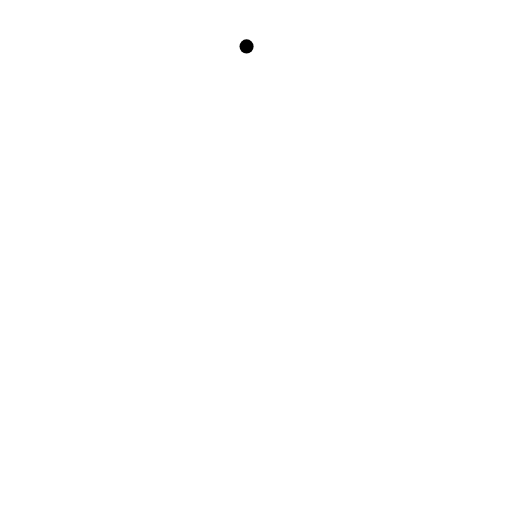
t = 0.00 s
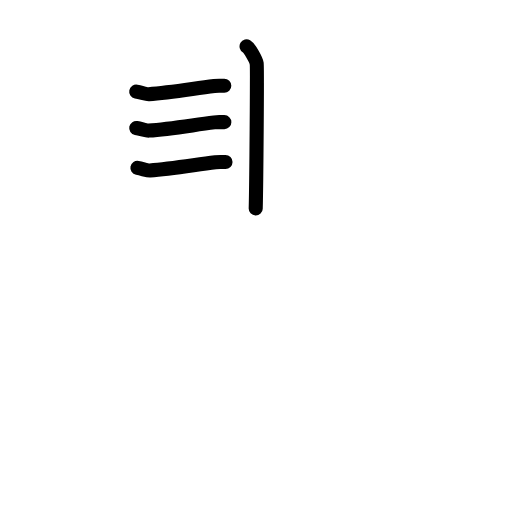
t = 3.60 s
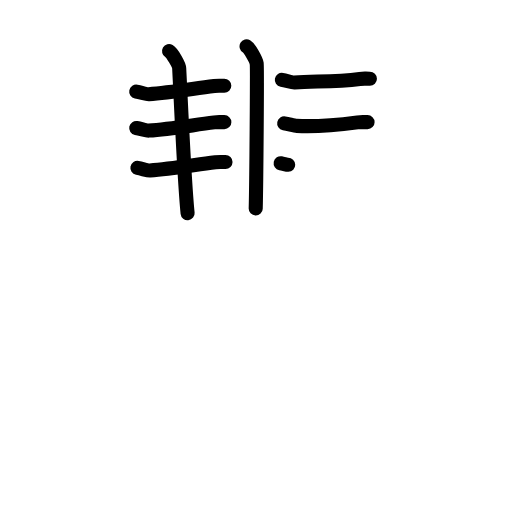
t = 7.20 s
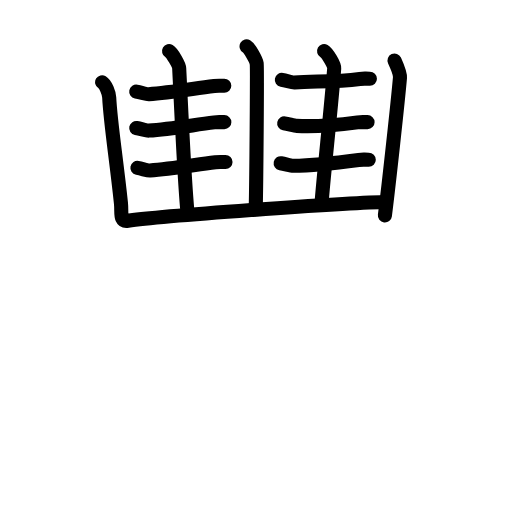
t = 10.80 s
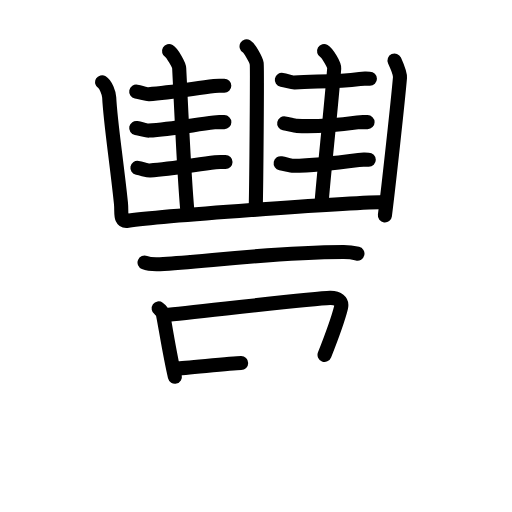
t = 14.40 s
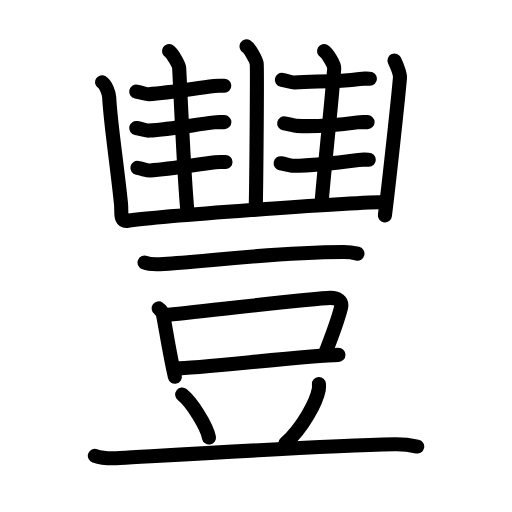
t = 18.00 s

The animated SVG that drew these frames (rendered in a browser with its animation timeline set to each time). Animation: 62 SMIL elements (animate=62); one cycle of 18.00 s.

<?xml version="1.0" encoding="UTF-8"?>
<!--
AniKanjiVG is licensed by CC-BY-SA Paul C. Sommerhoff (https://bitbucket.org/sommerhoff/anikanjivg).
AniKanjiVG uses KanjiVG which is licensed by CC-BY-SA Ulrich Apel (http://kanjivg.tagaini.net).
See also http://creativecommons.org/licenses/by-sa/3.0/
-->
<svg xmlns:kvg='http://kanjivg.tagaini.net' xmlns='http://www.w3.org/2000/svg' width='109' height='109' viewBox='0 0 109 109' style='fill:none;stroke:#000000;stroke-width:3;stroke-linecap:round;stroke-linejoin:round;' id="kvg:kanji_08c50"><g id="kvg:08c50" kvg:element="豐"><g id="kvg:08c50-g1" kvg:position="top"><g id="kvg:08c50-g2" kvg:element="山" kvg:part="1"><path id="kvg:08c50-s1" kvg:type="㇑" d="M52.49,9.88c0.65,0.38,2.03,2.88,2.16,3.65c0.13,0.77-0.08,26.04-0.21,30.85"><animate attributeName="d" begin="0.0s" dur="0.5s" from="M52.49,9.88C52.49,9.88,52.49,9.88,52.49,9.88" to="M52.49,9.88c0.65,0.38,2.03,2.88,2.16,3.65" />
<animate attributeName="d" begin="0.5s" dur="0.5s" from="M52.49,9.88c0.65,0.38,2.03,2.88,2.16,3.65c0,0,0,0,0,0,0" to="M52.49,9.88c0.65,0.38,2.03,2.88,2.16,3.65c0.13,0.77-0.08,26.04-0.21,30.85" />
</path>
</g>
<path id="kvg:08c50-s2" kvg:type="㇐" d="M29,19.5c1.25,0.25,2.18,0.59,2.67,0.55C36,19.74,40.25,19,45.6,18.3c0.73-0.1,0.9-0.05,2.15-0.05"><animate attributeName="d" begin="1.0s" dur="0.3333333333333333s" from="M29,19.5C29,19.5,29,19.5,29,19.5" to="M29,19.5c1.25,0.25,2.18,0.59,2.67,0.55" />
<animate attributeName="d" begin="1.3333333333333333s" dur="0.3333333333333333s" from="M29,19.5c1.25,0.25,2.18,0.59,2.67,0.55c0,0,0,0,0,0,0" to="M29,19.5c1.25,0.25,2.18,0.59,2.67,0.55C36,19.74,40.25,19,45.6,18.3" />
<animate attributeName="d" begin="1.6666666666666665s" dur="0.3333333333333333s" from="M29,19.5c1.25,0.25,2.18,0.59,2.67,0.55C36,19.74,40.25,19,45.6,18.3c0,0,0,0,0,0,0" to="M29,19.5c1.25,0.25,2.18,0.59,2.67,0.55C36,19.74,40.25,19,45.6,18.3c0.73-0.1,0.9-0.05,2.15-0.05" />
<animate attributeName="d" begin="0s" dur="1.0s" from="M-100,-100" to="M-100,-100" />
</path>
<path id="kvg:08c50-s3" kvg:type="㇐" d="M29,27.25c1.25,0.25,2.18,0.59,2.67,0.55c4.33-0.31,8.58-1.05,13.94-1.75c0.73-0.1,0.9-0.05,2.15-0.05"><animate attributeName="d" begin="2.0s" dur="0.3333333333333333s" from="M29,27.25C29,27.25,29,27.25,29,27.25" to="M29,27.25c1.25,0.25,2.18,0.59,2.67,0.55" />
<animate attributeName="d" begin="2.3333333333333335s" dur="0.3333333333333333s" from="M29,27.25c1.25,0.25,2.18,0.59,2.67,0.55c0,0,0,0,0,0,0" to="M29,27.25c1.25,0.25,2.18,0.59,2.67,0.55c4.33-0.31,8.58-1.05,13.94-1.75" />
<animate attributeName="d" begin="2.6666666666666665s" dur="0.3333333333333333s" from="M29,27.25c1.25,0.25,2.18,0.59,2.67,0.55c4.33-0.31,8.58-1.05,13.94-1.75c0,0,0,0,0,0,0" to="M29,27.25c1.25,0.25,2.18,0.59,2.67,0.55c4.33-0.31,8.58-1.05,13.94-1.75c0.73-0.1,0.9-0.05,2.15-0.05" />
<animate attributeName="d" begin="0s" dur="2.0s" from="M-100,-100" to="M-100,-100" />
</path>
<path id="kvg:08c50-s4" kvg:type="㇐" d="M29.25,35.75c1.25,0.25,2.18,0.59,2.67,0.55c4.33-0.31,8.58-1.05,13.94-1.75c0.73-0.1,0.9-0.05,2.15-0.05"><animate attributeName="d" begin="3.0s" dur="0.3333333333333333s" from="M29.25,35.75C29.25,35.75,29.25,35.75,29.25,35.75" to="M29.25,35.75c1.25,0.25,2.18,0.59,2.67,0.55" />
<animate attributeName="d" begin="3.3333333333333335s" dur="0.3333333333333333s" from="M29.25,35.75c1.25,0.25,2.18,0.59,2.67,0.55c0,0,0,0,0,0,0" to="M29.25,35.75c1.25,0.25,2.18,0.59,2.67,0.55c4.33-0.31,8.58-1.05,13.94-1.75" />
<animate attributeName="d" begin="3.6666666666666665s" dur="0.3333333333333333s" from="M29.25,35.75c1.25,0.25,2.18,0.59,2.67,0.55c4.33-0.31,8.58-1.05,13.94-1.75c0,0,0,0,0,0,0" to="M29.25,35.75c1.25,0.25,2.18,0.59,2.67,0.55c4.33-0.31,8.58-1.05,13.94-1.75c0.73-0.1,0.9-0.05,2.15-0.05" />
<animate attributeName="d" begin="0s" dur="3.0s" from="M-100,-100" to="M-100,-100" />
</path>
<path id="kvg:08c50-s5" kvg:type="㇑" d="M35.99,10.88c0.65,0.38,2.12,2.87,2.16,3.65c0.35,6.96,1.1,24.21,1.79,30.85"><animate attributeName="d" begin="4.0s" dur="0.5s" from="M35.99,10.88C35.99,10.88,35.99,10.88,35.99,10.88" to="M35.99,10.88c0.65,0.38,2.12,2.87,2.16,3.65" />
<animate attributeName="d" begin="4.5s" dur="0.5s" from="M35.99,10.88c0.65,0.38,2.12,2.87,2.16,3.65c0,0,0,0,0,0,0" to="M35.99,10.88c0.65,0.38,2.12,2.87,2.16,3.65c0.35,6.96,1.1,24.21,1.79,30.85" />
<animate attributeName="d" begin="0s" dur="4.0s" from="M-100,-100" to="M-100,-100" />
</path>
<path id="kvg:08c50-s6" kvg:type="㇐" d="M60,17c1.25,0.25,2.18,0.59,2.67,0.55C67,17.24,71.25,17.5,76.6,16.8c0.73-0.1,0.9-0.05,2.15-0.05"><animate attributeName="d" begin="5.0s" dur="0.3333333333333333s" from="M60,17C60,17,60,17,60,17" to="M60,17c1.25,0.25,2.18,0.59,2.67,0.55" />
<animate attributeName="d" begin="5.333333333333333s" dur="0.3333333333333333s" from="M60,17c1.25,0.25,2.18,0.59,2.67,0.55c0,0,0,0,0,0,0" to="M60,17c1.25,0.25,2.18,0.59,2.67,0.55C67,17.24,71.25,17.5,76.6,16.8" />
<animate attributeName="d" begin="5.666666666666667s" dur="0.3333333333333333s" from="M60,17c1.25,0.25,2.18,0.59,2.67,0.55C67,17.24,71.25,17.5,76.6,16.8c0,0,0,0,0,0,0" to="M60,17c1.25,0.25,2.18,0.59,2.67,0.55C67,17.24,71.25,17.5,76.6,16.8c0.73-0.1,0.9-0.05,2.15-0.05" />
<animate attributeName="d" begin="0s" dur="5.0s" from="M-100,-100" to="M-100,-100" />
</path>
<path id="kvg:08c50-s7" kvg:type="㇐" d="M60.5,26.25c1.25,0.25,2.18,0.53,2.67,0.55c3.58,0.2,7.58-0.05,12.94-0.75C76.84,25.96,77,26,78.25,26"><animate attributeName="d" begin="6.0s" dur="0.3333333333333333s" from="M60.5,26.25C60.5,26.25,60.5,26.25,60.5,26.25" to="M60.5,26.25c1.25,0.25,2.18,0.53,2.67,0.55" />
<animate attributeName="d" begin="6.333333333333333s" dur="0.3333333333333333s" from="M60.5,26.25c1.25,0.25,2.18,0.53,2.67,0.55c0,0,0,0,0,0,0" to="M60.5,26.25c1.25,0.25,2.18,0.53,2.67,0.55c3.58,0.2,7.58-0.05,12.94-0.75" />
<animate attributeName="d" begin="6.666666666666667s" dur="0.3333333333333333s" from="M60.5,26.25c1.25,0.25,2.18,0.53,2.67,0.55c3.58,0.2,7.58-0.05,12.94-0.75c0,0,0,0,0,0,0" to="M60.5,26.25c1.25,0.25,2.18,0.53,2.67,0.55c3.58,0.2,7.58-0.05,12.94-0.75C76.84,25.96,77,26,78.25,26" />
<animate attributeName="d" begin="0s" dur="6.0s" from="M-100,-100" to="M-100,-100" />
</path>
<path id="kvg:08c50-s8" kvg:type="㇐" d="M59.75,34.75C61,35,61.93,35.31,62.42,35.3c3.08-0.05,8.58-0.55,13.94-1.25c0.73-0.1,0.9-0.05,2.15-0.05"><animate attributeName="d" begin="7.0s" dur="0.3333333333333333s" from="M59.75,34.75C59.75,34.75,59.75,34.75,59.75,34.75" to="M59.75,34.75C61,35,61.93,35.31,62.42,35.3" />
<animate attributeName="d" begin="7.333333333333333s" dur="0.3333333333333333s" from="M59.75,34.75C61,35,61.93,35.31,62.42,35.3c0,0,0,0,0,0,0" to="M59.75,34.75C61,35,61.93,35.31,62.42,35.3c3.08-0.05,8.58-0.55,13.94-1.25" />
<animate attributeName="d" begin="7.666666666666667s" dur="0.3333333333333333s" from="M59.75,34.75C61,35,61.93,35.31,62.42,35.3c3.08-0.05,8.58-0.55,13.94-1.25c0,0,0,0,0,0,0" to="M59.75,34.75C61,35,61.93,35.31,62.42,35.3c3.08-0.05,8.58-0.55,13.94-1.25c0.73-0.1,0.9-0.05,2.15-0.05" />
<animate attributeName="d" begin="0s" dur="7.0s" from="M-100,-100" to="M-100,-100" />
</path>
<path id="kvg:08c50-s9" kvg:type="㇑" d="M68.99,10.88c0.65,0.38,2.22,2.87,2.16,3.65C70.5,23,69,36.25,68.44,43.38"><animate attributeName="d" begin="8.0s" dur="0.5s" from="M68.99,10.88C68.99,10.88,68.99,10.88,68.99,10.88" to="M68.99,10.88c0.65,0.38,2.22,2.87,2.16,3.65" />
<animate attributeName="d" begin="8.5s" dur="0.5s" from="M68.99,10.88c0.65,0.38,2.22,2.87,2.16,3.65c0,0,0,0,0,0,0" to="M68.99,10.88c0.65,0.38,2.22,2.87,2.16,3.65C70.5,23,69,36.25,68.44,43.38" />
<animate attributeName="d" begin="0s" dur="8.0s" from="M-100,-100" to="M-100,-100" />
</path>
<g id="kvg:08c50-g3" kvg:element="山" kvg:part="2"><path id="kvg:08c50-s10" kvg:type="㇄" d="M21.74,17.5c0.76,0.45,1.47,2.34,1.51,3.25c0.25,5.25,1.5,13,2.5,22.5c0.22,2.05-0.38,4.03,1.5,3.75c6.75-1,45-3.75,54.5-4"><animate attributeName="d" begin="9.0s" dur="0.25s" from="M21.74,17.5C21.74,17.5,21.74,17.5,21.74,17.5" to="M21.74,17.5c0.76,0.45,1.47,2.34,1.51,3.25" />
<animate attributeName="d" begin="9.25s" dur="0.25s" from="M21.74,17.5c0.76,0.45,1.47,2.34,1.51,3.25c0,0,0,0,0,0,0" to="M21.74,17.5c0.76,0.45,1.47,2.34,1.51,3.25c0.25,5.25,1.5,13,2.5,22.5" />
<animate attributeName="d" begin="9.5s" dur="0.25s" from="M21.74,17.5c0.76,0.45,1.47,2.34,1.51,3.25c0.25,5.25,1.5,13,2.5,22.5c0,0,0,0,0,0,0" to="M21.74,17.5c0.76,0.45,1.47,2.34,1.51,3.25c0.25,5.25,1.5,13,2.5,22.5c0.22,2.05-0.38,4.03,1.5,3.75" />
<animate attributeName="d" begin="9.75s" dur="0.25s" from="M21.74,17.5c0.76,0.45,1.47,2.34,1.51,3.25c0.25,5.25,1.5,13,2.5,22.5c0.22,2.05-0.38,4.03,1.5,3.75c0,0,0,0,0,0,0" to="M21.74,17.5c0.76,0.45,1.47,2.34,1.51,3.25c0.25,5.25,1.5,13,2.5,22.5c0.22,2.05-0.38,4.03,1.5,3.75c6.75-1,45-3.75,54.5-4" />
<animate attributeName="d" begin="0s" dur="9.0s" from="M-100,-100" to="M-100,-100" />
</path>
<path id="kvg:08c50-s11" kvg:type="㇑" d="M83.99,12.88c0.51,1.12,1.23,2.88,1.16,3.65c-0.4,4.71-2.4,22.96-3.21,29.35"><animate attributeName="d" begin="10.0s" dur="0.5s" from="M83.99,12.88C83.99,12.88,83.99,12.88,83.99,12.88" to="M83.99,12.88c0.51,1.12,1.23,2.88,1.16,3.65" />
<animate attributeName="d" begin="10.5s" dur="0.5s" from="M83.99,12.88c0.51,1.12,1.23,2.88,1.16,3.65c0,0,0,0,0,0,0" to="M83.99,12.88c0.51,1.12,1.23,2.88,1.16,3.65c-0.4,4.71-2.4,22.96-3.21,29.35" />
<animate attributeName="d" begin="0s" dur="10.0s" from="M-100,-100" to="M-100,-100" />
</path>
</g>
</g>
<g id="kvg:08c50-g4" kvg:element="豆" kvg:position="bottom" kvg:radical="general"><g id="kvg:08c50-g5" kvg:position="top"><path id="kvg:08c50-s12" kvg:type="㇐" d="M30.77,55.9c0.86,0.35,2.42,0.39,3.28,0.35c8.91-0.4,22.65-2.49,39.05-2.59c1.43-0.01,2.28,0.17,3,0.34"><animate attributeName="d" begin="11.0s" dur="0.3333333333333333s" from="M30.77,55.9C30.77,55.9,30.77,55.9,30.77,55.9" to="M30.77,55.9c0.86,0.35,2.42,0.39,3.28,0.35" />
<animate attributeName="d" begin="11.333333333333334s" dur="0.3333333333333333s" from="M30.77,55.9c0.86,0.35,2.42,0.39,3.28,0.35c0,0,0,0,0,0,0" to="M30.77,55.9c0.86,0.35,2.42,0.39,3.28,0.35c8.91-0.4,22.65-2.49,39.05-2.59" />
<animate attributeName="d" begin="11.666666666666666s" dur="0.3333333333333333s" from="M30.77,55.9c0.86,0.35,2.42,0.39,3.28,0.35c8.91-0.4,22.65-2.49,39.05-2.59c0,0,0,0,0,0,0" to="M30.77,55.9c0.86,0.35,2.42,0.39,3.28,0.35c8.91-0.4,22.65-2.49,39.05-2.59c1.43-0.01,2.28,0.17,3,0.34" />
<animate attributeName="d" begin="0s" dur="11.0s" from="M-100,-100" to="M-100,-100" />
</path>
</g>
<g id="kvg:08c50-g6" kvg:position="bottom"><g id="kvg:08c50-g7" kvg:element="口"><path id="kvg:08c50-s13" kvg:type="㇑" d="M33.78,65.66c0.37,0.26,0.85,0.96,0.92,1.3c0.51,2.47,1.39,8.32,2.53,13.24"><animate attributeName="d" begin="12.0s" dur="0.5s" from="M33.78,65.66C33.78,65.66,33.78,65.66,33.78,65.66" to="M33.78,65.66c0.37,0.26,0.85,0.96,0.92,1.3" />
<animate attributeName="d" begin="12.5s" dur="0.5s" from="M33.78,65.66c0.37,0.26,0.85,0.96,0.92,1.3c0,0,0,0,0,0,0" to="M33.78,65.66c0.37,0.26,0.85,0.96,0.92,1.3c0.51,2.47,1.39,8.32,2.53,13.24" />
<animate attributeName="d" begin="0s" dur="12.0s" from="M-100,-100" to="M-100,-100" />
</path>
<path id="kvg:08c50-s14" kvg:type="㇕b" d="M35.22,67.08c5.68-0.5,31.18-3.58,35.05-3.66c1.6-0.03,2.68,0.64,2.32,2.08c-0.65,2.58-1.55,5.11-3.5,10.04"><animate attributeName="d" begin="13.0s" dur="0.3333333333333333s" from="M35.22,67.08C35.22,67.08,35.22,67.08,35.22,67.08" to="M35.22,67.08c5.68-0.5,31.18-3.58,35.05-3.66" />
<animate attributeName="d" begin="13.333333333333334s" dur="0.3333333333333333s" from="M35.22,67.08c5.68-0.5,31.18-3.58,35.05-3.66c0,0,0,0,0,0,0" to="M35.22,67.08c5.68-0.5,31.18-3.58,35.05-3.66c1.6-0.03,2.68,0.64,2.32,2.08" />
<animate attributeName="d" begin="13.666666666666666s" dur="0.3333333333333333s" from="M35.22,67.08c5.68-0.5,31.18-3.58,35.05-3.66c1.6-0.03,2.68,0.64,2.32,2.08c0,0,0,0,0,0,0" to="M35.22,67.08c5.68-0.5,31.18-3.58,35.05-3.66c1.6-0.03,2.68,0.64,2.32,2.08c-0.65,2.58-1.55,5.11-3.5,10.04" />
<animate attributeName="d" begin="0s" dur="13.0s" from="M-100,-100" to="M-100,-100" />
</path>
<path id="kvg:08c50-s15" kvg:type="㇐b" d="M37.53,78.43c4.19,0,28.73-2.8,34.52-2.88"><animate attributeName="d" begin="14.0s" dur="1.0s" from="M37.53,78.43C37.53,78.43,37.53,78.43,37.53,78.43" to="M37.53,78.43c4.19,0,28.73-2.8,34.52-2.88" />
<animate attributeName="d" begin="0s" dur="14.0s" from="M-100,-100" to="M-100,-100" />
</path>
</g>
<path id="kvg:08c50-s16" kvg:type="㇔" d="M38.78,84c2.02,1.61,5.21,6.63,5.71,9.14"><animate attributeName="d" begin="15.0s" dur="1.0s" from="M38.78,84C38.78,84,38.78,84,38.78,84" to="M38.78,84c2.02,1.61,5.21,6.63,5.71,9.14" />
<animate attributeName="d" begin="0s" dur="15.0s" from="M-100,-100" to="M-100,-100" />
</path>
<path id="kvg:08c50-s17" kvg:type="㇒" d="M67.9,81.75c0.02,0.3,0.04,0.77-0.04,1.2c-0.49,2.53-3.3,8.08-7.14,11.48"><animate attributeName="d" begin="16.0s" dur="0.5s" from="M67.9,81.75C67.9,81.75,67.9,81.75,67.9,81.75" to="M67.9,81.75c0.02,0.3,0.04,0.77-0.04,1.2" />
<animate attributeName="d" begin="16.5s" dur="0.5s" from="M67.9,81.75c0.02,0.3,0.04,0.77-0.04,1.2c0,0,0,0,0,0,0" to="M67.9,81.75c0.02,0.3,0.04,0.77-0.04,1.2c-0.49,2.53-3.3,8.08-7.14,11.48" />
<animate attributeName="d" begin="0s" dur="16.0s" from="M-100,-100" to="M-100,-100" />
</path>
<path id="kvg:08c50-s18" kvg:type="㇐" d="M20.19,97.03c1.38,0.49,3.92,0.57,5.31,0.49c14.41-0.83,43.14-2.6,58.47-2.94c2.31-0.05,3.69,0.23,4.85,0.48"><animate attributeName="d" begin="17.0s" dur="0.3333333333333333s" from="M20.19,97.03C20.19,97.03,20.19,97.03,20.19,97.03" to="M20.19,97.03c1.38,0.49,3.92,0.57,5.31,0.49" />
<animate attributeName="d" begin="17.333333333333332s" dur="0.3333333333333333s" from="M20.19,97.03c1.38,0.49,3.92,0.57,5.31,0.49c0,0,0,0,0,0,0" to="M20.19,97.03c1.38,0.49,3.92,0.57,5.31,0.49c14.41-0.83,43.14-2.6,58.47-2.94" />
<animate attributeName="d" begin="17.666666666666668s" dur="0.3333333333333333s" from="M20.19,97.03c1.38,0.49,3.92,0.57,5.31,0.49c14.41-0.83,43.14-2.6,58.47-2.94c0,0,0,0,0,0,0" to="M20.19,97.03c1.38,0.49,3.92,0.57,5.31,0.49c14.41-0.83,43.14-2.6,58.47-2.94c2.31-0.05,3.69,0.23,4.85,0.48" />
<animate attributeName="d" begin="0s" dur="17.0s" from="M-100,-100" to="M-100,-100" />
</path>
</g>
</g>
</g>
</svg>
